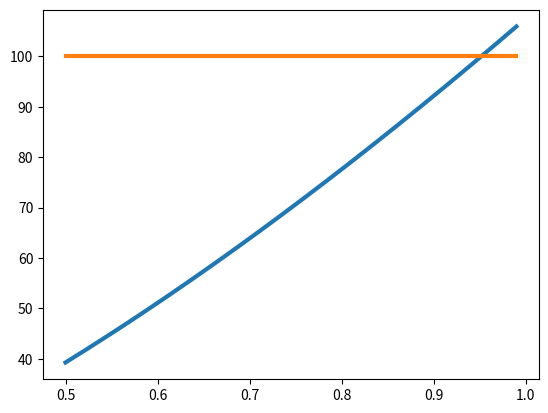

Python code for this plot:
import numpy as np
import matplotlib.pyplot as plt
from scipy.optimize import fsolve       # MATLAB's fzero: finds where a function is zero

# %% 1

x = np.array([-100, 2.5, 2.5, 102.5])
t = np.array([0/12, 6/12, 12/12, 18/12])

g = lambda v: np.sum(x * v**t)          # MATLAB: g = @(v) sum(x .* v.^(t))   (lambda = anonymous function)

v = fsolve(g, 0.5)[0]                   # MATLAB: fzero(g, 0.5)   ([0] takes the number out of the result)
print("v =", v)

IRR = (1 / v - 1) * 100
print("IRR =", IRR)

# preparation for the plot

f = lambda v: np.sum(x[1:] * v**t[1:])  # the text says to start from k = 1, so the first flow is dropped
                                        # MATLAB: x(2:end)  ->  Python: x[1:]

n = 1000
v_grid = np.linspace(0.5, 0.99, n)      # grid of discount factors
# (the MATLAB version reuses t for this grid. Not here: a Python lambda reads t when it
#  is called, not when it is created, so f would see the new t and break)

f_v = np.zeros(n)
for k in range(n):
    f_v[k] = f(v_grid[k])

y = -x[0]                               # MATLAB: -x(1)
y_line = y * np.ones(n)

# plotting
plt.figure(1)
plt.plot(v_grid, f_v, linewidth=3)
plt.plot(v_grid, y_line, linewidth=3)
plt.show()

# The intersection of f(v) and y is the discount factor v*
# that sets g(v) to zero, from which the IRR is obtained
